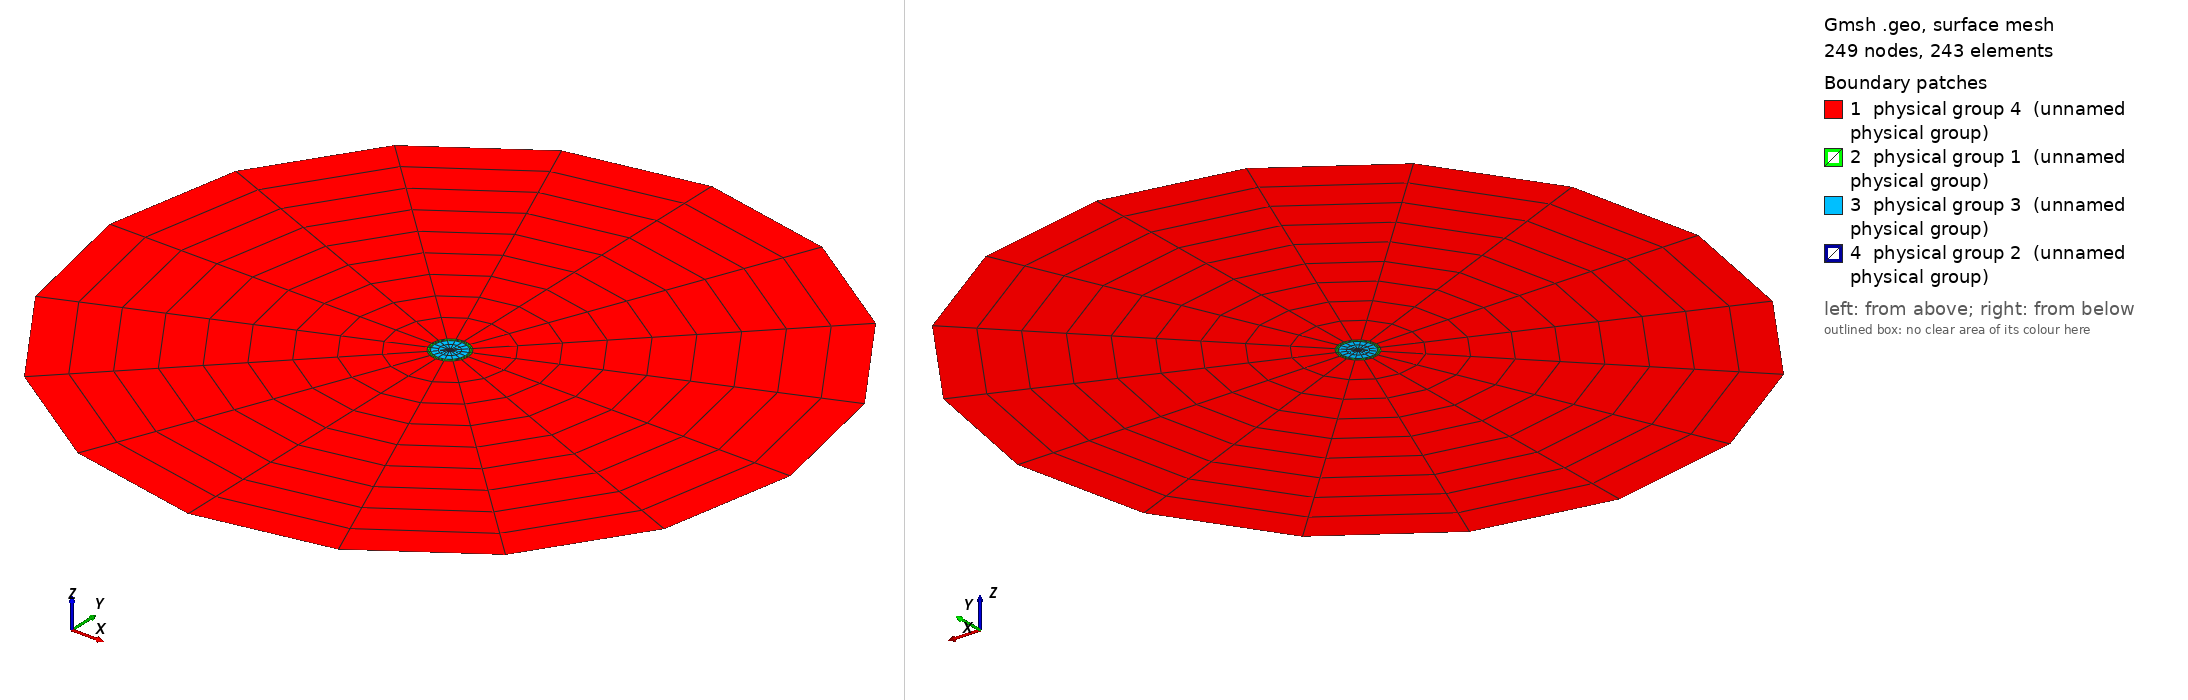

Gmsh geometry script, surface-meshed: 249 nodes, 243 surface elements. Boundary patches (legend numbers): 1 physical group 4 (unnamed physical group), 2 physical group 1 (unnamed physical group), 3 physical group 3 (unnamed physical group), 4 physical group 2 (unnamed physical group). Left view from above one corner, right view from below the opposite corner. Legend entries are the model's physical surfaces. The drawing asked Gmsh for element sizes between 1% and 20% of the model's largest extent; the script's own settings can give other sizes.

=== NewDemiDisqueThreeLayers2.geo (drawn) ===
//a = 1.0;
//b=0.2;
a = 2.0;
b = 0.108;
c = 0.092;
d = 0.0175;

h = 1;

Point(1) = {0,0,0,h};
Point(2) = {a,0,0,h};
Point(3) = {-a,0,0,h};

Point(4) = {b,0,0,h};
Point(5) = {-b,0,0,h};

Point(6) = {c,0,0,h};
Point(7) = {-c,0,0,h};

Point(8) = {d,0,0,h};
Point(9) = {-d,0,0,h};

Circle(1) = {2, 1, 3};
Circle(2) = {3, 1, 2};

Circle(3) = {4, 1, 5};
Circle(4) = {5, 1, 4};

Circle(5) = {6, 1, 7};
Circle(6) = {7, 1, 6};

Circle(7) = {8, 1, 9};
Circle(8) = {9, 1, 8};

// lignes pour le tranfinite line

Line(9) = {2,4};
Line(10) = {4,6};
Line(11) = {6,8};
Line(12) = {3,5};
Line(13) = {5,7};
Line(14) = {7,9};


Transfinite Line {11, 14, 10, 13} =  3;
Transfinite Line {-9, -12} =  10;

Transfinite Line {1,2,3,4,5,6,7,8} = 9;

Curve Loop(1) = {9, -4, -12, 2};
Plane Surface(1) = {1};
Curve Loop(2) = {9, 3, -12, -1};
Plane Surface(2) = {2};
Curve Loop(3) = {10, -6, -13, 4};
Plane Surface(3) = {3};
Curve Loop(4) = {10, 5, -13, -3};
Plane Surface(4) = {4};
Curve Loop(5) = {11, -8, -14, 6};
Plane Surface(5) = {5};
Curve Loop(6) = {11, 7, -14, -5};
Plane Surface(6) = {6};
Curve Loop(7) = {7, 8};
Plane Surface(7) = {7};
Transfinite Surface 1;
Transfinite Surface 2;
Transfinite Surface 3;
Transfinite Surface 4;
Transfinite Surface 5;
Transfinite Surface 6;

Mesh.RecombineAll = 1;
Mesh.RecombinationAlgorithm = 0;

Physical Line(1) = {7, 8};
Physical Line(2) = {5, 6};
Physical Line(3) = {3, 4};
Physical Line(5) = {1, 2};

Physical Surface(2) = {7};
Physical Surface(3) = {5,6};
Physical Surface(1) = {3, 4};
Physical Surface(4) = {1, 2};
